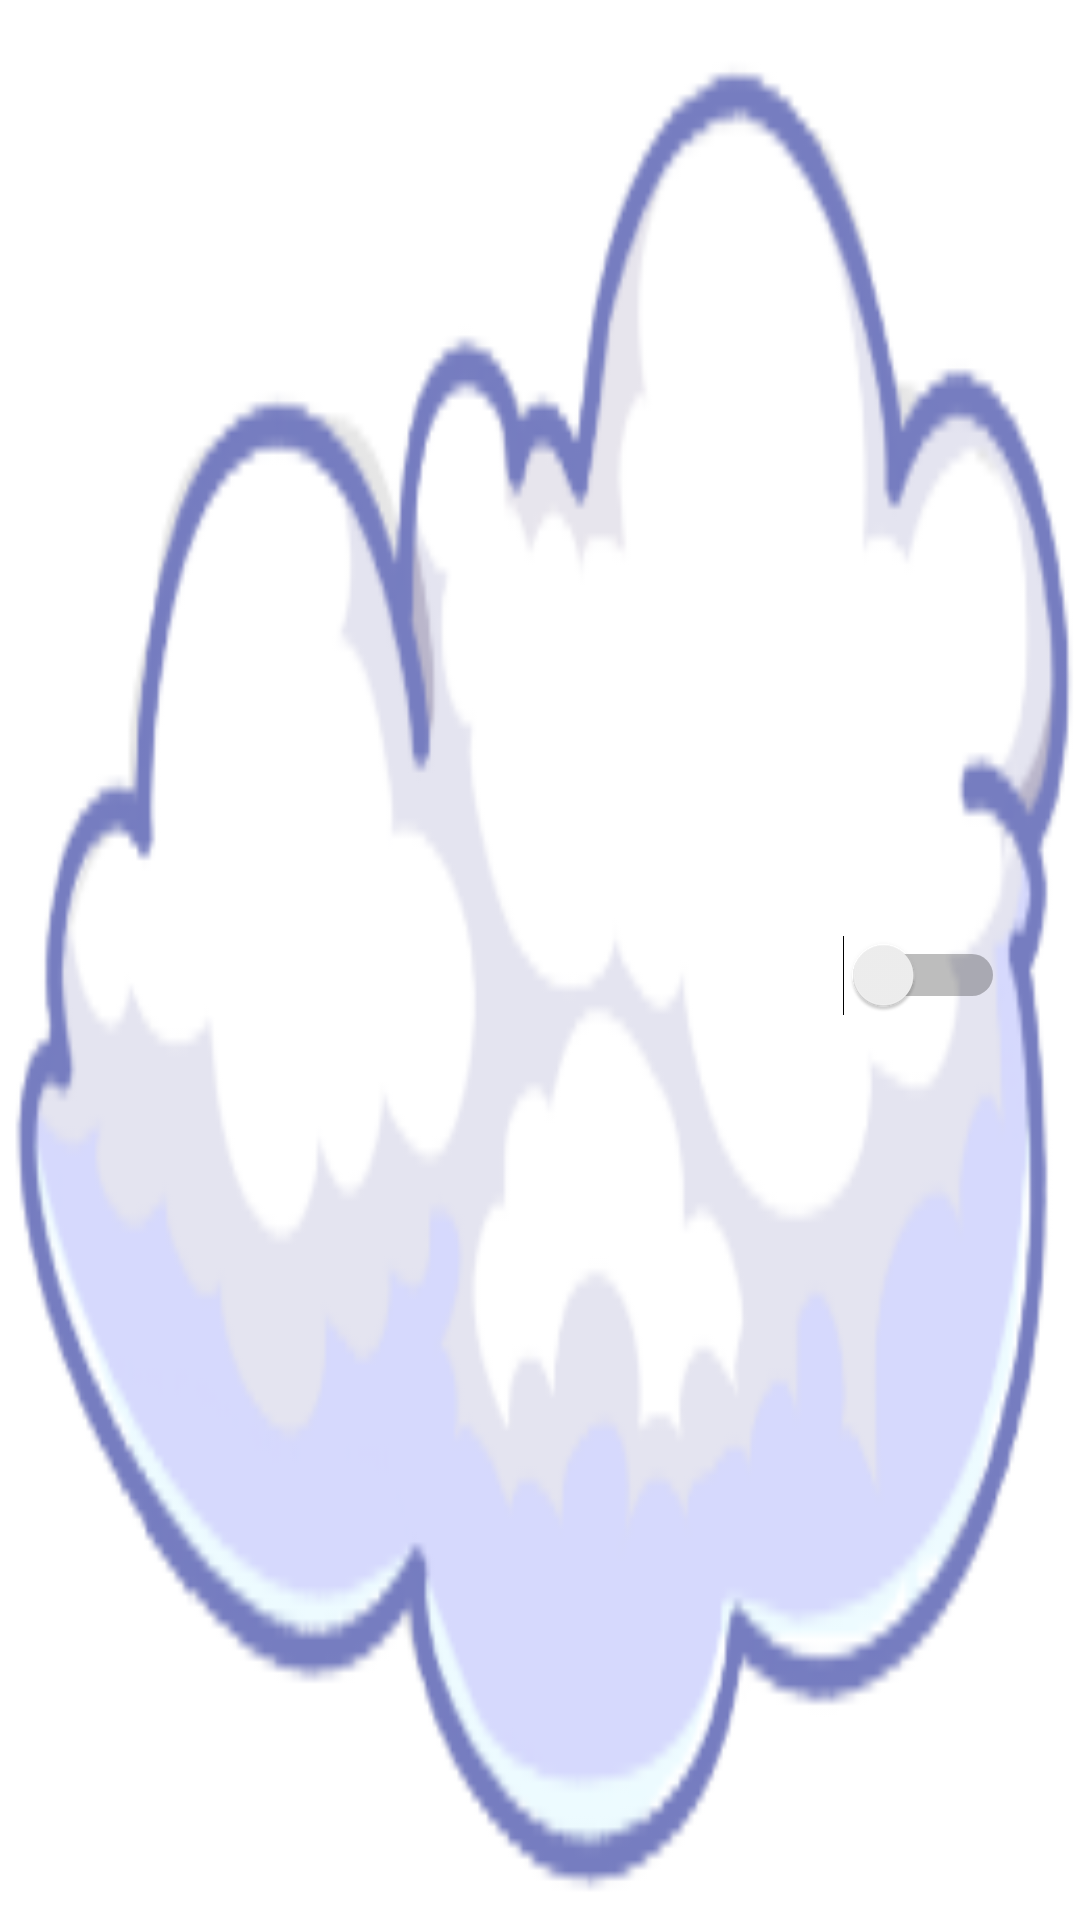

Here is an Android app screen rendered from its layout file. Give the layout XML and the strings, colors and styles it references.
<!-- AndroidManifest.xml: application theme Theme.SpaceDIM -->
<!-- res/layout/switch_game_button.xml -->
<?xml version="1.0" encoding="utf-8"?>
<layout xmlns:android="http://schemas.android.com/apk/res/android"
    xmlns:tools="http://schemas.android.com/tools">

    <Switch
        android:id="@+id/switchAction"
        android:layout_width="160dp"
        android:layout_height="100dp"
        android:layout_margin="12dp"
        android:background="@drawable/cloud2"
        android:paddingStart="25dp"
        android:paddingTop="20dp"
        android:paddingEnd="25dp"
        android:paddingBottom="10dp"
        android:text=""
        android:textAlignment="center"
        android:textAllCaps="true"
        tools:ignore="UseSwitchCompatOrMaterialXml" />
</layout>
<!-- resources referenced by this layout -->
<resources>
  <!-- drawable cloud2: png bitmap (drawable, 24170 bytes) -->
  <style name="Theme.SpaceDIM" parent="Theme.MaterialComponents.DayNight.DarkActionBar">
          
          <item name="colorPrimary">#CB9CCC</item>
          <item name="colorPrimaryVariant">@color/purple_700</item>
          <item name="colorOnPrimary">@color/white</item>
          
          <item name="colorSecondary">@color/teal_200</item>
          <item name="colorSecondaryVariant">@color/teal_700</item>
          <item name="colorOnSecondary">@color/black</item>
          
          <item name="android:statusBarColor" tools:targetApi="l">?attr/colorPrimaryVariant</item>
          
      </style>
  <color name="purple_700">#FF3700B3</color>
  <color name="white">#FFFFFFFF</color>
  <color name="teal_200">#FF03DAC5</color>
  <color name="teal_700">#FF018786</color>
  <color name="black">#FF000000</color>
</resources>
